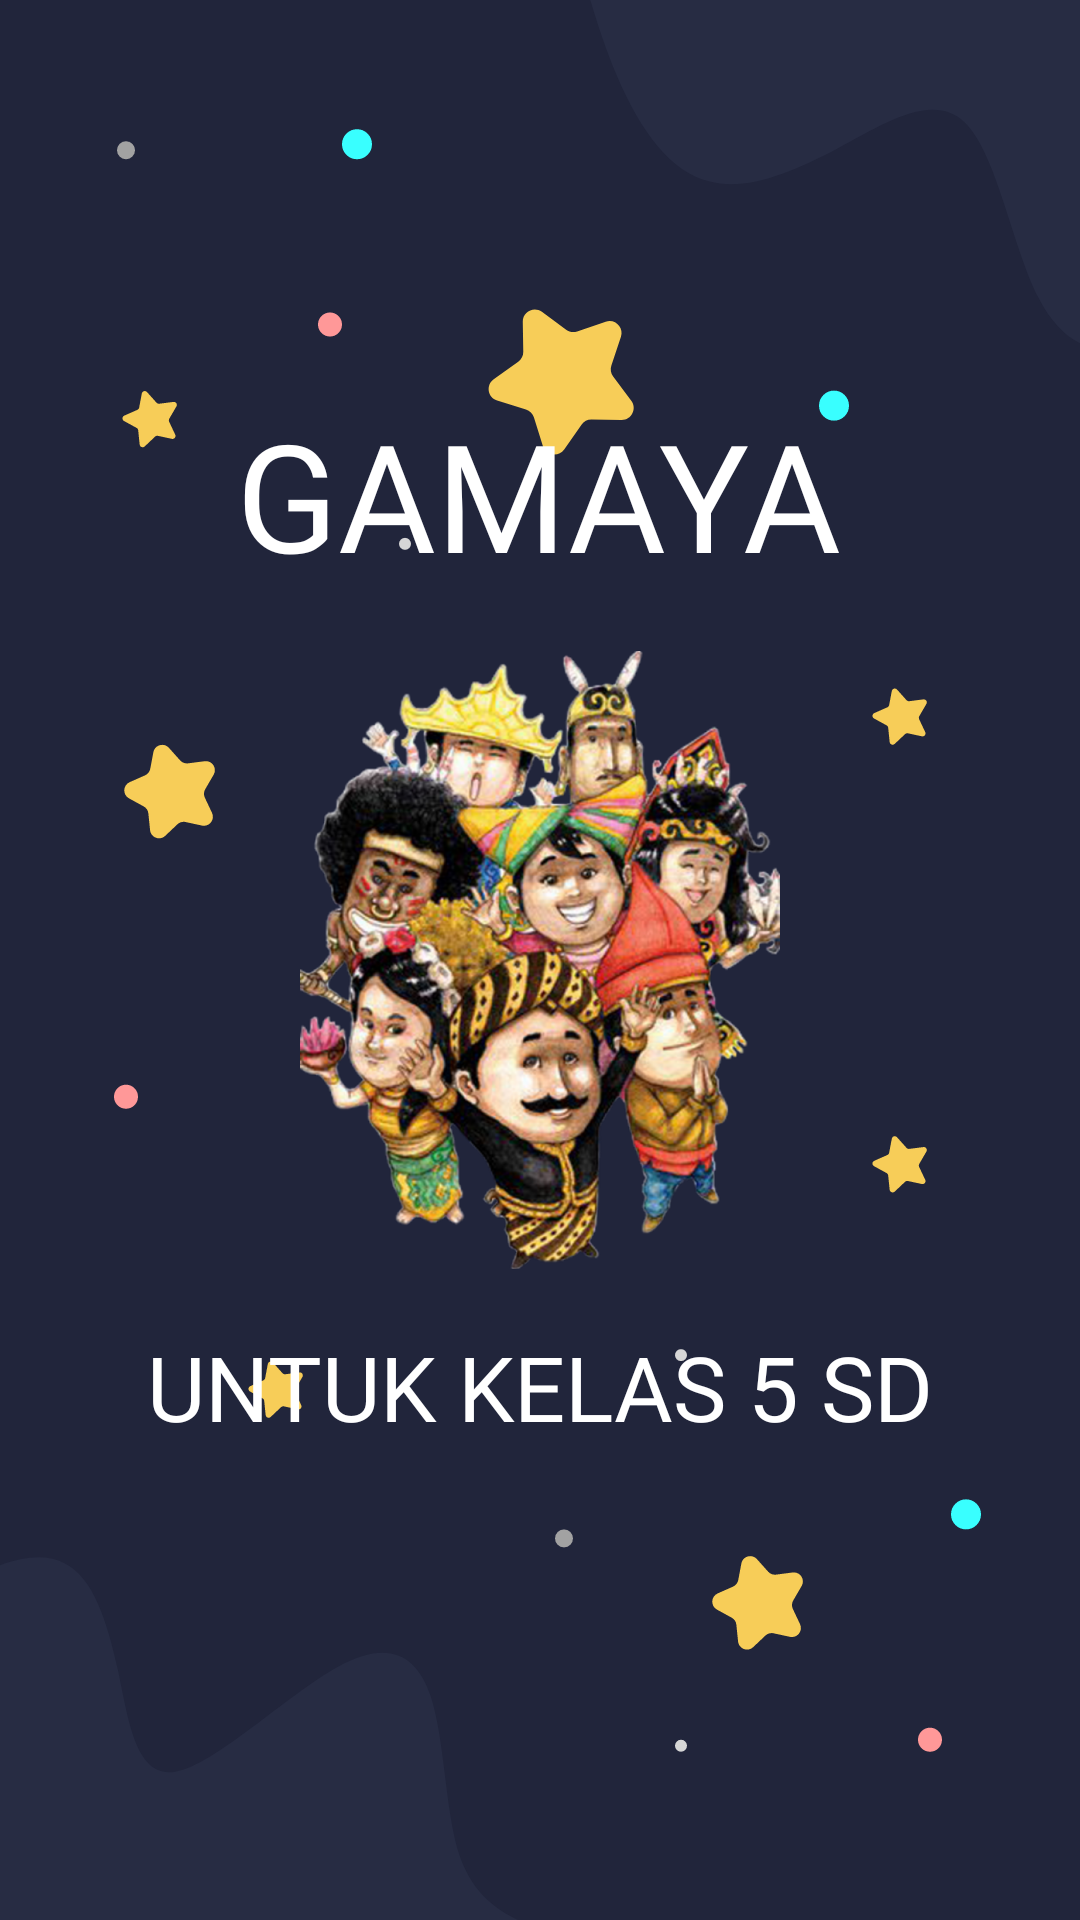

Write the Android layout XML for this screen, with the resource values it uses.
<!-- AndroidManifest.xml: application theme Theme.Gamaya -->
<!-- res/layout/activity_splash.xml -->
<?xml version="1.0" encoding="utf-8"?>
<androidx.constraintlayout.widget.ConstraintLayout xmlns:android="http://schemas.android.com/apk/res/android"
    xmlns:app="http://schemas.android.com/apk/res-auto"
    xmlns:tools="http://schemas.android.com/tools"
    android:layout_width="match_parent"
    android:layout_height="match_parent"
    android:background="@drawable/bg_dark"
    tools:context=".ui.SplashActivity">

    <ImageView
        android:layout_width="wrap_content"
        android:layout_height="wrap_content"
        android:adjustViewBounds="true"
        android:src="@drawable/ic_decor_top_right"
        app:layout_constraintEnd_toEndOf="parent"
        app:layout_constraintTop_toTopOf="parent" />

    <TextView
        android:id="@+id/textView3"
        android:layout_width="wrap_content"
        android:layout_height="wrap_content"
        android:layout_marginBottom="328dp"
        android:fontFamily="@font/poppinsbold"
        android:text="GAMAYA"
        android:textColor="@color/white"
        android:textSize="50dp"
        app:layout_constraintBottom_toBottomOf="@+id/imageView7"
        app:layout_constraintEnd_toEndOf="parent"
        app:layout_constraintHorizontal_bias="0.496"
        app:layout_constraintStart_toStartOf="parent" />

    <ImageView
        android:layout_width="wrap_content"
        android:layout_height="wrap_content"
        android:adjustViewBounds="true"
        android:src="@drawable/ic_decor_bottom_left"
        app:layout_constraintBottom_toBottomOf="parent"
        app:layout_constraintStart_toStartOf="parent" />

    <TextView
        android:layout_width="wrap_content"
        android:layout_height="wrap_content"
        android:layout_marginTop="244dp"
        android:fontFamily="@font/poppinsbold"
        android:text="UNTUK KELAS 5 SD"
        android:textColor="@color/white"
        android:textSize="30dp"
        app:layout_constraintEnd_toEndOf="parent"
        app:layout_constraintStart_toStartOf="parent"
        app:layout_constraintTop_toBottomOf="@+id/textView3" />

    <ImageView
        android:id="@+id/imageView7"
        android:layout_width="160dp"
        android:layout_height="wrap_content"
        android:src="@drawable/ic_logo"
        app:layout_constraintBottom_toBottomOf="parent"
        app:layout_constraintEnd_toEndOf="parent"
        app:layout_constraintHorizontal_bias="0.5"
        app:layout_constraintStart_toStartOf="parent"
        app:layout_constraintTop_toTopOf="parent" />

</androidx.constraintlayout.widget.ConstraintLayout>
<!-- resources referenced by this layout -->
<resources>
  <color name="white">#FFFFFFFF</color>
  <!-- drawable bg_dark: vector/xml drawable (drawable, 6406 chars, omitted) -->
  <!-- drawable ic_decor_bottom_left (drawable) -->
  <vector xmlns:android="http://schemas.android.com/apk/res/android"
      android:width="219dp"
      android:height="178dp"
      android:viewportWidth="219"
      android:viewportHeight="178">
    <path
        android:pathData="M176.948,180.198L172.161,177.752C167.374,175.306 157.801,170.414 153.044,156.095C148.378,141.599 148.303,118.12 143.636,103.624C138.88,89.306 129.306,84.414 112.496,93.684C95.686,102.953 71.639,126.385 58.447,128.574C45.255,130.763 42.918,111.709 39.383,95.001C35.757,78.469 31.159,63.841 21.518,59.082C12.012,54.057 -2.537,58.901 -20.478,70.384C-38.419,81.866 -60.204,100.872 -70.938,110.066L-81.763,119.436L-89,133.598L-84.213,136.044C-79.426,138.49 -69.853,143.382 -60.279,148.274C-50.706,153.166 -41.132,158.058 -31.559,162.95C-21.985,167.842 -12.412,172.734 -2.838,177.626C6.735,182.518 16.309,187.41 25.882,192.302C35.456,197.194 45.029,202.086 54.603,206.978C64.176,211.87 73.75,216.763 83.323,221.655C92.897,226.547 102.47,231.439 112.044,236.331C121.617,241.223 131.191,246.115 135.978,248.561L140.764,251.007L176.948,180.198Z"
        android:fillColor="#272C43"/>
  </vector>
  <!-- drawable ic_decor_top_right (drawable) -->
  <vector xmlns:android="http://schemas.android.com/apk/res/android"
      android:width="218dp"
      android:height="150dp"
      android:viewportWidth="218"
      android:viewportHeight="150">
    <path
        android:pathData="M327.561,87.259L321.319,85.613C315.076,83.967 302.591,80.674 287.667,86.629C272.697,92.756 255.404,107.697 240.434,113.824C225.51,119.779 213.025,116.486 204.203,99.302C195.381,82.117 190.223,51.041 179.57,40.802C168.916,30.564 152.767,41.163 137.225,49.461C121.729,57.586 106.725,63.844 94.274,60.421C81.755,57.259 71.788,44.416 63.539,25.061C55.289,5.706 48.986,-21.029 45.755,-34.093L42.569,-47.33L46.232,-61.222L52.475,-59.576C58.718,-57.93 71.203,-54.637 83.688,-51.345C96.174,-48.052 108.659,-44.759 121.144,-41.467C133.629,-38.174 146.115,-34.881 158.6,-31.589C171.085,-28.296 183.57,-25.004 196.056,-21.711C208.541,-18.418 221.026,-15.126 233.511,-11.833C245.997,-8.541 258.482,-5.248 270.967,-1.955C283.453,1.337 295.938,4.63 308.423,7.922C320.908,11.215 333.394,14.508 339.636,16.154L345.879,17.8L327.561,87.259Z"
        android:fillColor="#272C43"/>
  </vector>
  <!-- drawable ic_logo: png bitmap (drawable, 813737 bytes) -->
  <style name="Theme.Gamaya" parent="Theme.MaterialComponents.DayNight.NoActionBar">
          
          <item name="colorPrimary">@color/purple_500</item>
          <item name="colorPrimaryVariant">@color/purple_700</item>
          <item name="colorOnPrimary">@color/white</item>
          
          <item name="colorSecondary">@color/teal_200</item>
          <item name="colorSecondaryVariant">@color/teal_700</item>
          <item name="colorOnSecondary">@color/black</item>
          
          <item name="android:statusBarColor" tools:targetApi="l">?attr/colorPrimaryVariant</item>
          
      </style>
  <color name="purple_500">#FF6200EE</color>
  <color name="purple_700">#FF3700B3</color>
  <color name="teal_200">#FF03DAC5</color>
  <color name="teal_700">#FF018786</color>
  <color name="black">#000000</color>
</resources>
